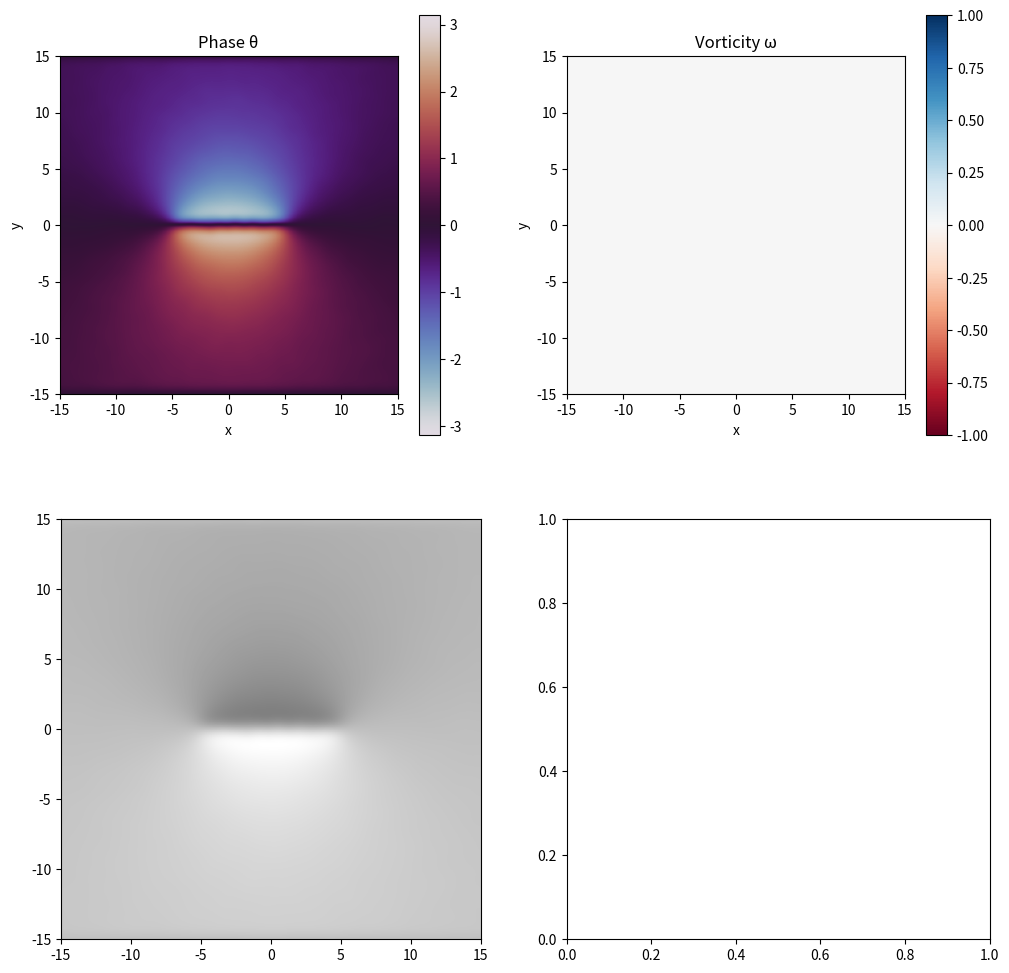

Python code for this plot: (Note: this script raises an exception after producing the figure.)
import numpy as np
import matplotlib.pyplot as plt
from scipy.ndimage import gaussian_filter
from scipy.interpolate import griddata

# Grid
N = 256
x = np.linspace(-15, 15, N)
y = np.linspace(-15, 15, N)
X, Y = np.meshgrid(x, y)

# Initial phase: two vortices with opposite circulation
theta = np.arctan2(Y, X-5) - np.arctan2(Y, X+5)  # winding +1 at (5,0), -1 at (-5,0)
theta += 0.1 * np.random.randn(N, N)  # small noise

# Initial density: Gaussian envelope
I = np.exp(-(X**2 + Y**2)/50)

# Relaxation via diffusion (simulating dissipation)
for step in range(400):
    # Compute Laplacian of phase (simplified, ignoring branch cuts)
    lap_theta = (np.roll(theta,1,0) + np.roll(theta,-1,0) +
                 np.roll(theta,1,1) + np.roll(theta,-1,1) - 4*theta)

    # Diffusion with small step
    theta += 0.02 * lap_theta

    # Keep phase modulo 2π (unwrap carefully)
    theta = np.mod(theta + np.pi, 2*np.pi) - np.pi

    # Occasional smoothing to remove noise
    if step % 50 == 0:
        theta = gaussian_filter(theta, sigma=0.5, mode='wrap')

# Compute velocity field from phase gradient
ux = np.gradient(theta, axis=1)
uy = np.gradient(theta, axis=0)

# Compute vorticity ω = ∂x uy - ∂y ux
vort = np.gradient(uy, axis=1) - np.gradient(ux, axis=0)

# Function to compute circulation accurately using interpolation
def circulation_accurate(xc, yc, radius=2.0, n_points=200):
    """Compute ∮ u·dl around a circle using griddata interpolation."""
    # Points on circle
    angles = np.linspace(0, 2*np.pi, n_points)
    circle_x = xc + radius * np.cos(angles)
    circle_y = yc + radius * np.sin(angles)

    # Create grid of original points
    points = np.array([X.ravel(), Y.ravel()]).T
    ux_flat = ux.ravel()
    uy_flat = uy.ravel()

    # Interpolate velocity at circle points
    ux_circ = griddata(points, ux_flat, (circle_x, circle_y), method='linear', fill_value=0)
    uy_circ = griddata(points, uy_flat, (circle_x, circle_y), method='linear', fill_value=0)

    # Tangent vectors
    tx = -np.sin(angles)
    ty = np.cos(angles)

    # Line integral (trapezoidal rule)
    ds = radius * (angles[1:] - angles[:-1])
    circ = np.sum((ux_circ[:-1]*tx[:-1] + uy_circ[:-1]*ty[:-1]) * ds)

    return circ

# Compute circulation around each vortex
circ1 = circulation_accurate(5.0, 0.0, radius=2.0)
circ2 = circulation_accurate(-5.0, 0.0, radius=2.0)

print(f"Circulation around (5,0): {circ1:.3f} (expected ~ {2*np.pi:.3f})")
print(f"Circulation around (-5,0): {circ2:.3f} (expected ~ {-2*np.pi:.3f})")
print(f"Quantized in units of 2π: {circ1/(2*np.pi):.3f}, {circ2/(2*np.pi):.3f}")

# Detect branch cuts (where phase jumps by 2π)
phase_jump_x = np.abs(np.diff(theta, axis=1)) > np.pi
phase_jump_y = np.abs(np.diff(theta, axis=0)) > np.pi

# Visualization
fig, axes = plt.subplots(2, 2, figsize=(12, 12))

# Phase
im1 = axes[0,0].imshow(theta, extent=[-15,15,-15,15], cmap='twilight', vmin=-np.pi, vmax=np.pi)
axes[0,0].set_title('Phase θ')
axes[0,0].set_xlabel('x'); axes[0,0].set_ylabel('y')
plt.colorbar(im1, ax=axes[0,0])

# Vorticity
im2 = axes[0,1].imshow(vort, extent=[-15,15,-15,15], cmap='RdBu', vmin=-1, vmax=1)
axes[0,1].set_title('Vorticity ω')
axes[0,1].set_xlabel('x'); axes[0,1].set_ylabel('y')
plt.colorbar(im2, ax=axes[0,1])

# Branch cuts (vortex cores)
axes[1,0].imshow(theta, extent=[-15,15,-15,15], cmap='gray', alpha=0.5)
axes[1,0].scatter(X[:-1,:-1][phase_jump_x], Y[:-1,:-1][phase_jump_x],
                 c='red', s=1, label='Phase jumps')
axes[1,0].scatter(X[:-1,:-1][phase_jump_y], Y[:-1,:-1][phase_jump_y],
                 c='blue', s=1, label='Phase jumps')
axes[1,0].set_title('Vortex Cores (Phase Discontinuities)')
axes[1,0].set_xlabel('x'); axes[1,0].set_ylabel('y')
axes[1,0].set_xlim([-15,15]); axes[1,0].set_ylim([-15,15])

# Velocity field (quiver, subsampled)
skip = 4
axes[1,1].quiver(X[::skip,::skip], Y[::skip,::skip],
                 ux[::skip,::skip], uy[::skip,::skip], scale=50)
axes[1,1].set_title('Velocity Field')
axes[1,1].set_xlabel('x'); axes[1,1].set_ylabel('y')
axes[1,1].set_xlim([-15,15]); axes[1,1].set_ylim([-15,15])

plt.tight_layout()
plt.show()
